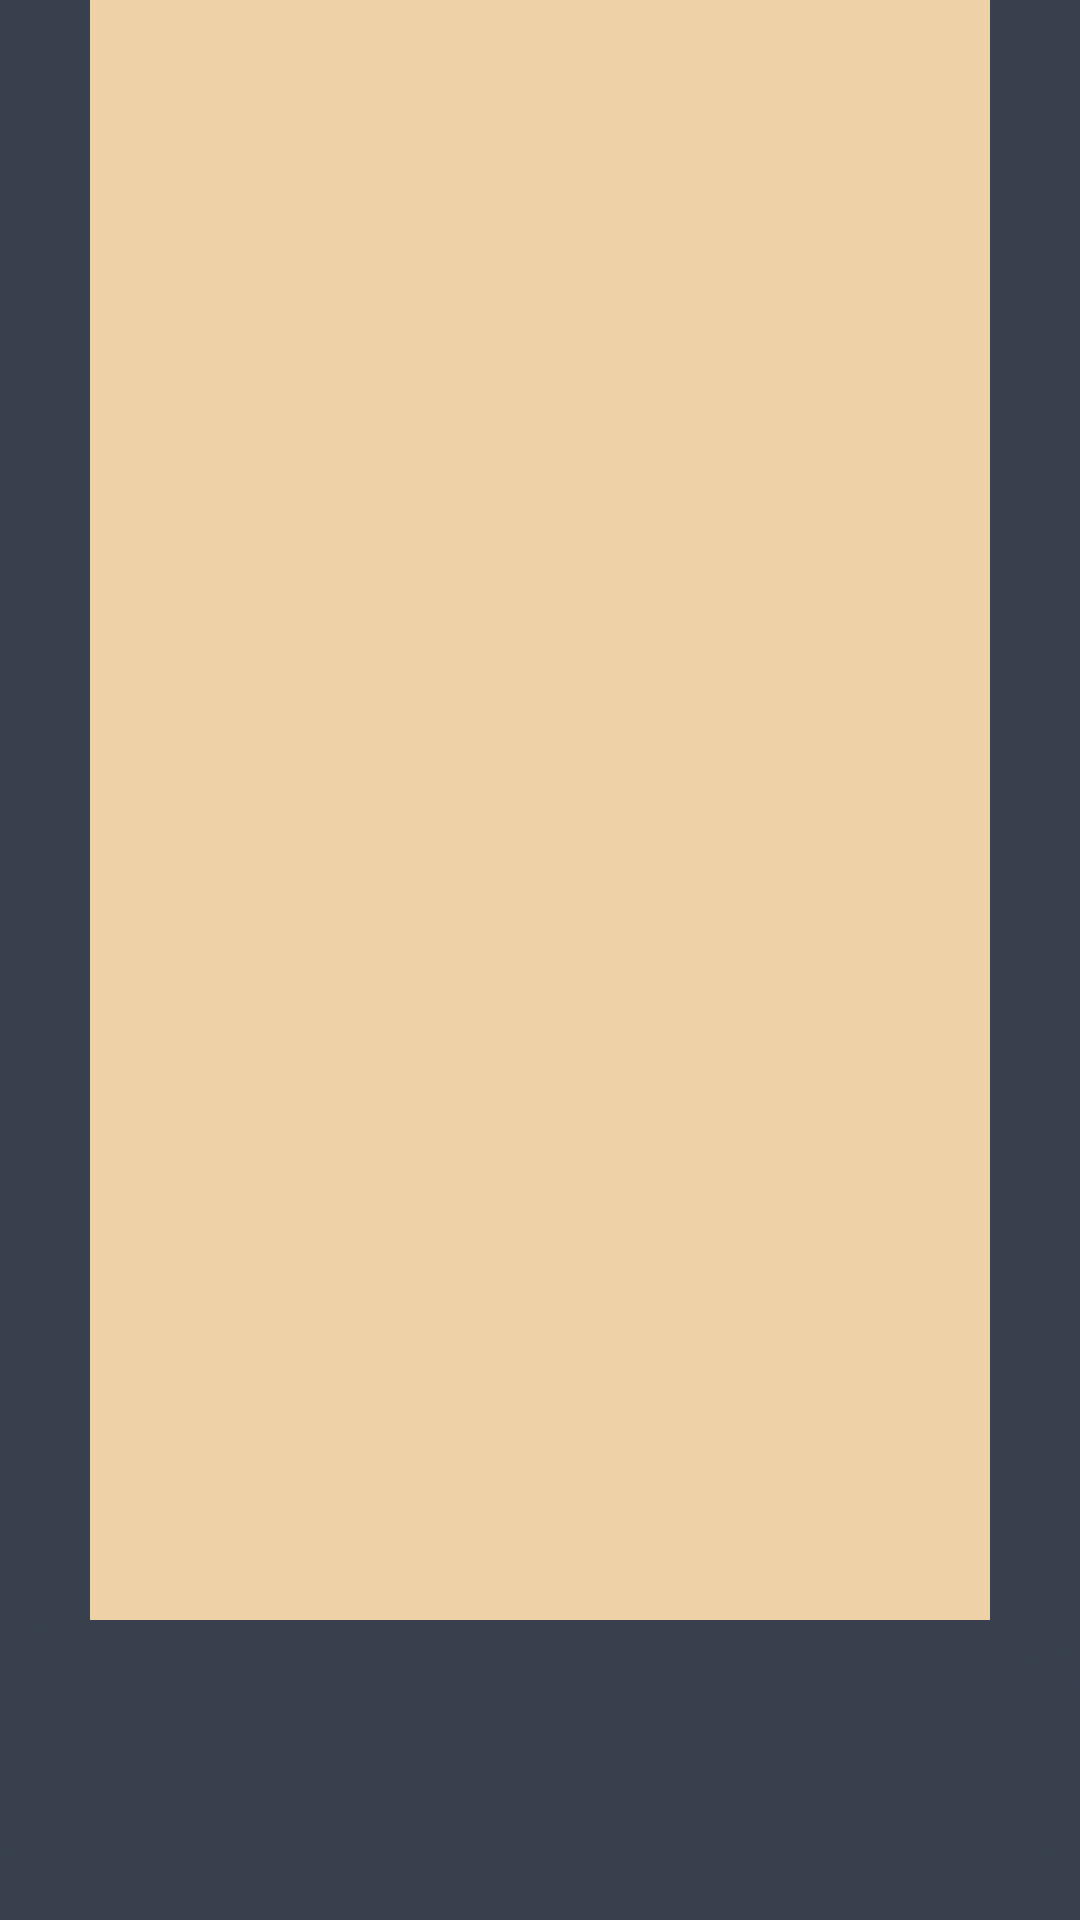

The Android layout XML behind this screen, and the referenced resources:
<!-- AndroidManifest.xml: application theme AppTheme -->
<!-- res/layout/activity_house_view.xml -->
<?xml version="1.0" encoding="utf-8"?>
<android.support.constraint.ConstraintLayout xmlns:android="http://schemas.android.com/apk/res/android"
    xmlns:app="http://schemas.android.com/apk/res-auto"
    xmlns:tools="http://schemas.android.com/tools"
    android:layout_width="match_parent"
    android:layout_height="match_parent"
    tools:context=".houseView"
    android:background="@color/colorPrimary">

    <RelativeLayout
        android:id="@+id/Map"
        android:layout_width="match_parent"
        android:layout_height="match_parent"
        android:layout_marginStart="30dp"
        android:layout_marginEnd="30dp"
        android:layout_marginBottom="100dp"
        android:background="#EED1A6"

        app:layout_constraintVertical_bias="1.0">

    </RelativeLayout>

    <LinearLayout
        android:layout_width="match_parent"
        android:layout_height="wrap_content"
        android:minHeight="100dp"
        android:orientation="horizontal"
        android:background="@drawable/bottom_panellayout"
        app:layout_constraintTop_toBottomOf="@id/Map"
        app:layout_constraintBottom_toBottomOf="parent">





    </LinearLayout>

</android.support.constraint.ConstraintLayout>
<!-- resources referenced by this layout -->
<resources>
  <color name="colorPrimary">#38404e</color>
  <!-- drawable bottom_panellayout (drawable) -->
  <?xml version="1.0" encoding="UTF-8"?>
  <shape xmlns:android="http://schemas.android.com/apk/res/android" android:shape="rectangle">
      <corners android:radius="20dp"/>
      <padding android:left="10dp" android:right="10dp" android:top="10dp" android:bottom="10dp"/>
      <stroke android:width="10dp" android:color="@color/colorPrimary"/>
      <solid android:color="@color/bottomPanelBackground"></solid>
  </shape>
  <style name="AppTheme" parent="Theme.AppCompat.Light.DarkActionBar">
          
          <item name="colorPrimary">@color/colorPrimary</item>
          <item name="colorPrimaryDark">@color/colorPrimaryDark</item>
          <item name="colorAccent">@color/colorAccent</item>
      </style>
  <color name="colorPrimaryDark">#38404e</color>
  <color name="colorAccent">#D81B60</color>
</resources>
